Image classification data set "image" (CedricSanchezGithub/ETL on GitHub). Class labels (18): beaver, black bear, bob cat, coyote, elephant, goose, gray fox, horse, lion, mink, mouse, mule deer, otter, raccoon, rat, skunk, turkey, western grey squirrel.

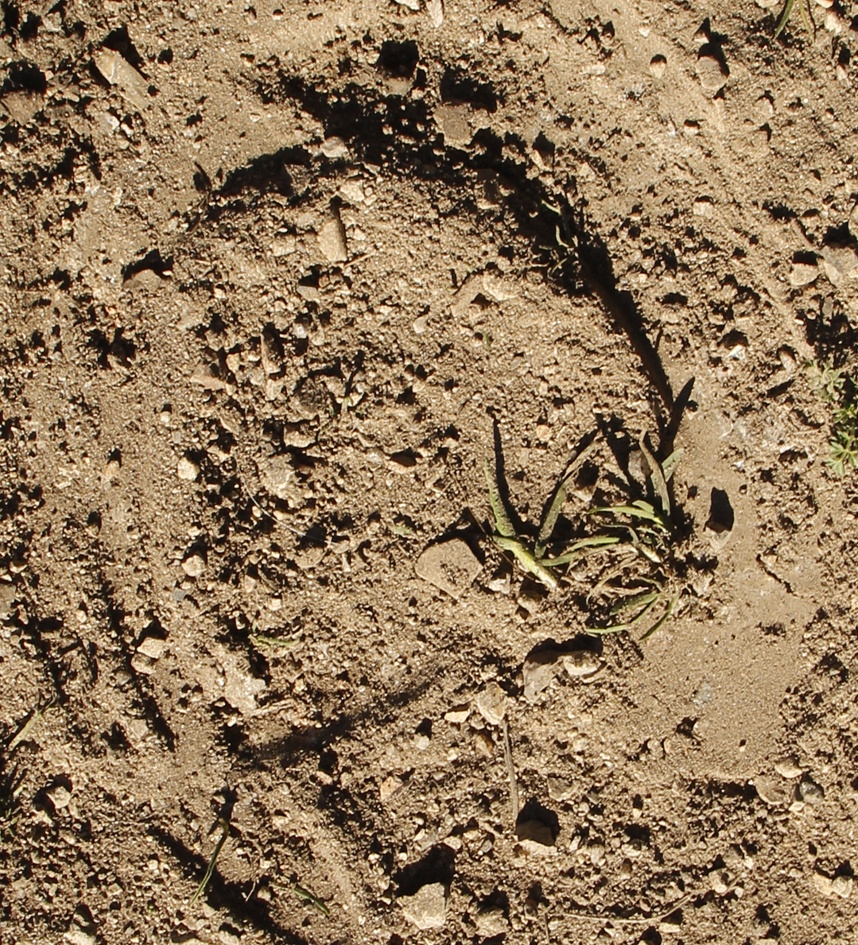
Label: horse

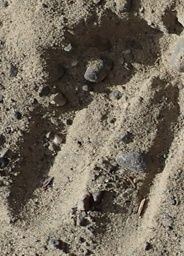
Label: mule deer

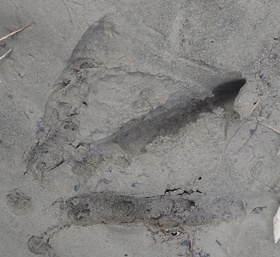
Label: goose

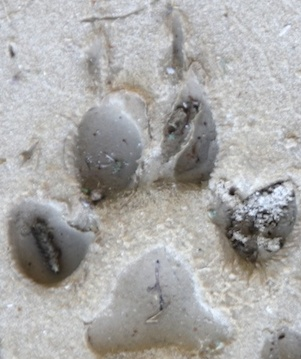
Label: coyote

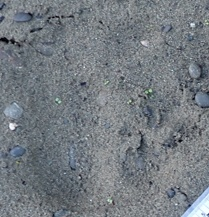
Label: black bear

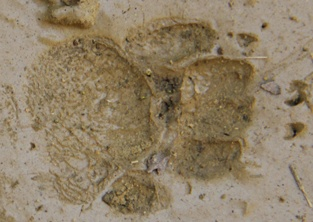
Label: skunk
